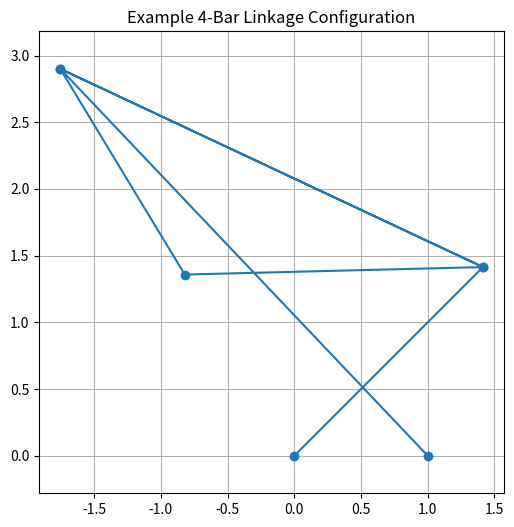
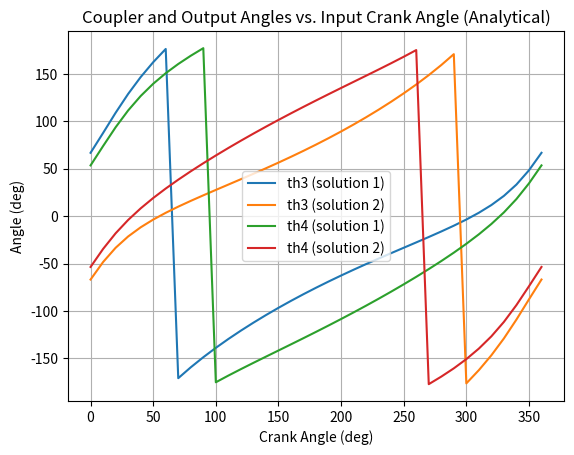
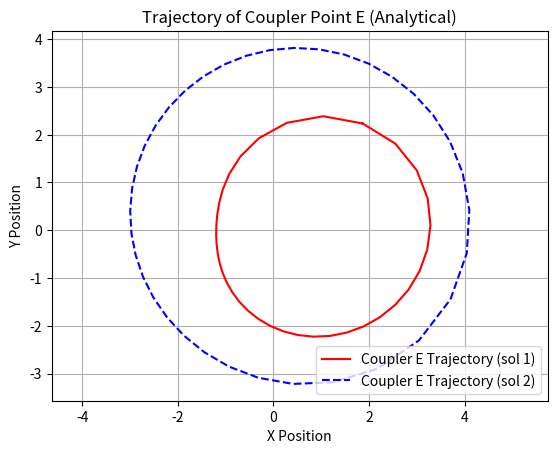
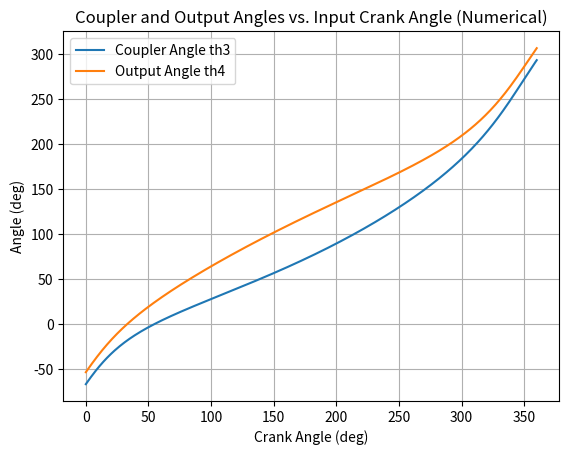
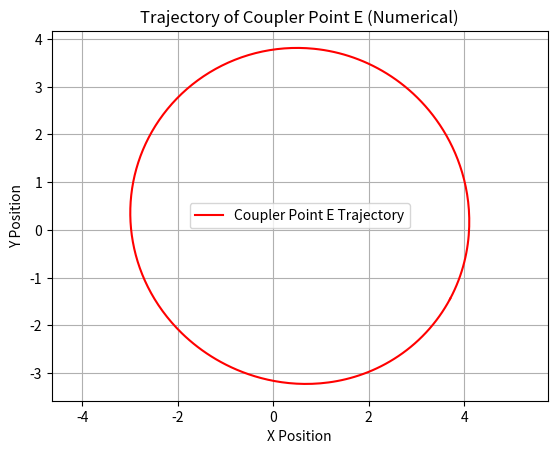

Recreate these plots in Python, in order.
# Import required libraries
import numpy as np
import matplotlib.pyplot as plt
from scipy.optimize import fsolve

# Display figure of the 4-bar mechanism example
r1 = 1
r2 = 2
r3 = 3.5
r4 = 4
th1 = 0
th2 = np.deg2rad(45)
beta = np.arctan(1/2)
r6 = 2 / np.cos(beta)

# Analytical position for demonstration
A = 2 * r1 * r4 * np.cos(th1) - 2 * r2 * r4 * np.cos(th2)
B = 2 * r1 * r4 * np.sin(th1) - 2 * r2 * r4 * np.sin(th2)
C = r1**2 + r2**2 + r4**2 - r3**2 - 2 * r1 * r2 * np.cos(th1 - th2)
th4 = 2 * np.arctan((-B + np.sqrt(B**2 - C**2 + A**2)) / (C - A))
th3 = np.arctan2(
    r1 * np.sin(th1) + r4 * np.sin(th4) - r2 * np.sin(th2),
    r1 * np.cos(th1) + r4 * np.cos(th4) - r2 * np.cos(th2)
)
posOA = np.array([0, 0])
posA = r2 * np.array([np.cos(th2), np.sin(th2)])
posB = posA + r3 * np.array([np.cos(th3), np.sin(th3)])
posE = posA + r6 * np.array([np.cos(th3 + beta), np.sin(th3 + beta)])
posOB = np.array([1, 0])
linkage = np.vstack([posOA, posA, posE, posB, posA, posB, posOB])
plt.figure(figsize=(6,6))
plt.plot(linkage[:,0], linkage[:,1], marker='o')
plt.title('Example 4-Bar Linkage Configuration')
plt.axis('equal')
plt.grid(True)
plt.show()

# Analytical solution for 4-bar linkage
r1 = 1
r2 = 2
r3 = 3.5
r4 = 4
th1 = 0
beta = np.arctan(1/2)
r6 = 2 / np.cos(beta)
th2_vals = np.deg2rad(np.arange(0, 361, 10))

th3_1 = np.zeros_like(th2_vals)
th3_2 = np.zeros_like(th2_vals)
th4_1 = np.zeros_like(th2_vals)
th4_2 = np.zeros_like(th2_vals)
posE_1 = np.zeros((len(th2_vals), 2))
posE_2 = np.zeros((len(th2_vals), 2))

for i, th2 in enumerate(th2_vals):
    A = 2 * r1 * r4 * np.cos(th1) - 2 * r2 * r4 * np.cos(th2)
    B = 2 * r1 * r4 * np.sin(th1) - 2 * r2 * r4 * np.sin(th2)
    C = r1**2 + r2**2 + r4**2 - r3**2 - 2 * r1 * r2 * np.cos(th1 - th2)
    # Both solutions for th4
    th4_1[i] = 2 * np.arctan((-B + np.sqrt(B**2 - C**2 + A**2)) / (C - A))
    th4_2[i] = 2 * np.arctan((-B - np.sqrt(B**2 - C**2 + A**2)) / (C - A))
    # Corresponding th3
    th3_1[i] = np.arctan2(
        r1 * np.sin(th1) + r4 * np.sin(th4_1[i]) - r2 * np.sin(th2),
        r1 * np.cos(th1) + r4 * np.cos(th4_1[i]) - r2 * np.cos(th2)
    )
    th3_2[i] = np.arctan2(
        r1 * np.sin(th1) + r4 * np.sin(th4_2[i]) - r2 * np.sin(th2),
        r1 * np.cos(th1) + r4 * np.cos(th4_2[i]) - r2 * np.cos(th2)
    )
    # Coupler point E for both solutions
    posA = r2 * np.array([np.cos(th2), np.sin(th2)])
    posE_1[i] = posA + r6 * np.array([np.cos(th3_1[i] + beta), np.sin(th3_1[i] + beta)])
    posE_2[i] = posA + r6 * np.array([np.cos(th3_2[i] + beta), np.sin(th3_2[i] + beta)])

plt.figure()
plt.plot(np.rad2deg(th2_vals), np.rad2deg(th3_1), label='th3 (solution 1)')
plt.plot(np.rad2deg(th2_vals), np.rad2deg(th3_2), label='th3 (solution 2)')
plt.plot(np.rad2deg(th2_vals), np.rad2deg(th4_1), label='th4 (solution 1)')
plt.plot(np.rad2deg(th2_vals), np.rad2deg(th4_2), label='th4 (solution 2)')
plt.xlabel('Crank Angle (deg)')
plt.ylabel('Angle (deg)')
plt.title('Coupler and Output Angles vs. Input Crank Angle (Analytical)')
plt.grid(True)
plt.legend()
plt.show()

plt.figure()
plt.plot(posE_1[:,0], posE_1[:,1], 'r-', label='Coupler E Trajectory (sol 1)')
plt.plot(posE_2[:,0], posE_2[:,1], 'b--', label='Coupler E Trajectory (sol 2)')
plt.xlabel('X Position')
plt.ylabel('Y Position')
plt.title('Trajectory of Coupler Point E (Analytical)')
plt.axis('equal')
plt.grid(True)
plt.legend()
plt.show()

# Numerical solution for 4-bar linkage using Newton's method
r1 = 1
r2 = 2
r3 = 3.5
r4 = 4
th1 = 0
beta = np.arctan(1/2)
r6 = 2 / np.cos(beta)
th2list = np.deg2rad(np.arange(0, 361, 1))
n = len(th2list)
th3list = np.zeros(n)
th4list = np.zeros(n)
pElist = np.zeros((n, 2))
OB = np.array([1, 0])

def vecloopeq(x, th1, th2, r1, r2, r3, r4):
    th3, th4 = x
    eq1 = r2 * np.cos(th2) + r3 * np.cos(th3) - r4 * np.cos(th4) - r1 * np.cos(th1)
    eq2 = r2 * np.sin(th2) + r3 * np.sin(th3) - r4 * np.sin(th4) - r1 * np.sin(th1)
    return [eq1, eq2]

x0 = [-np.pi/3, -np.pi/3]
for i, th2 in enumerate(th2list):
    f = lambda x: vecloopeq(x, th1, th2, r1, r2, r3, r4)
    solth3th4 = fsolve(f, x0)
    th3, th4 = solth3th4
    th3list[i] = th3
    th4list[i] = th4
    x0 = solth3th4  # use previous solution as next initial guess
    pA = r2 * np.array([np.cos(th2), np.sin(th2)])
    pE = pA + r6 * np.array([np.cos(th3 + beta), np.sin(th3 + beta)])
    pElist[i] = pE

plt.figure()
plt.plot(np.rad2deg(th2list), np.rad2deg(th3list), label='Coupler Angle th3')
plt.plot(np.rad2deg(th2list), np.rad2deg(th4list), label='Output Angle th4')
plt.xlabel('Crank Angle (deg)')
plt.ylabel('Angle (deg)')
plt.title('Coupler and Output Angles vs. Input Crank Angle (Numerical)')
plt.grid(True)
plt.legend()
plt.show()

plt.figure()
plt.plot(pElist[:,0], pElist[:,1], 'r-', label='Coupler Point E Trajectory')
plt.xlabel('X Position')
plt.ylabel('Y Position')
plt.title('Trajectory of Coupler Point E (Numerical)')
plt.axis('equal')
plt.grid(True)
plt.legend()
plt.show()